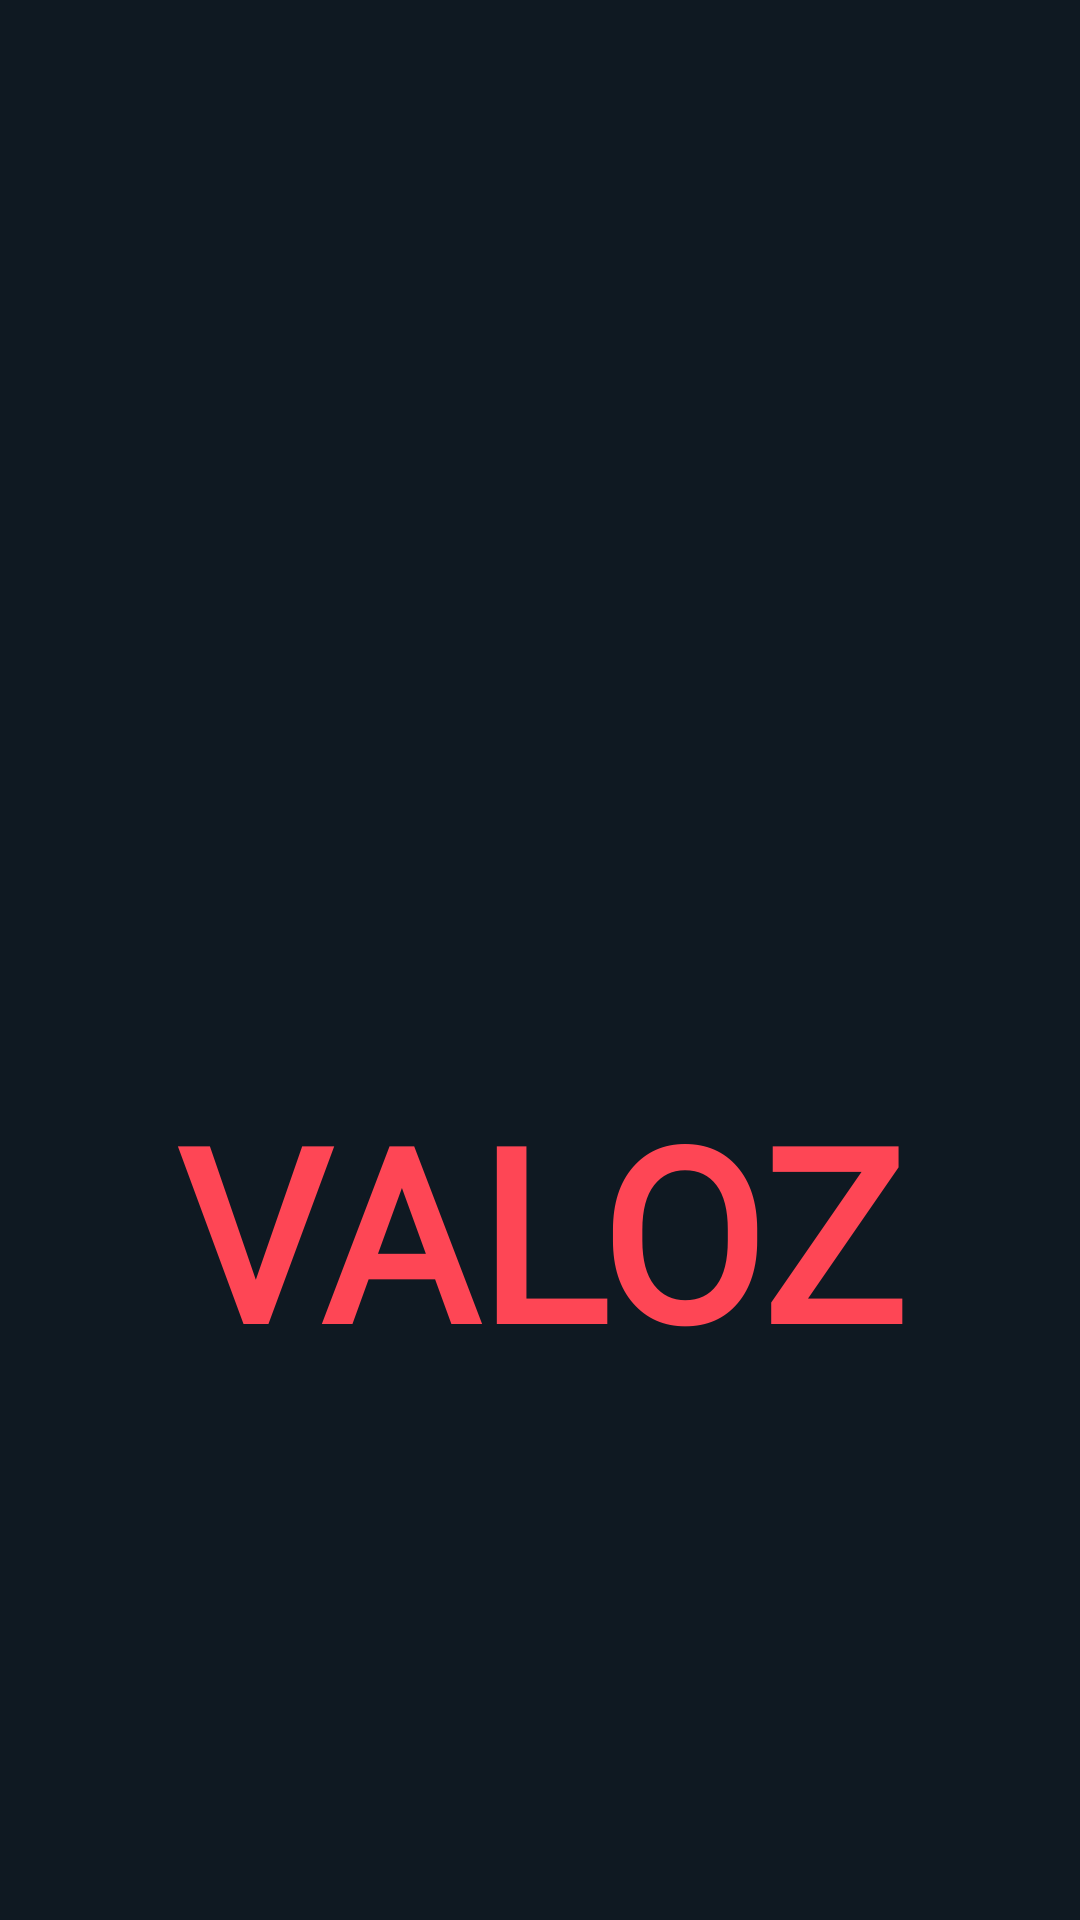

Produce the Android XML layout that renders to this screen, including the resource entries it uses.
<!-- AndroidManifest.xml: application theme Theme.ValorantAgentsApplicationCleanArchitecture -->
<!-- res/layout/fragment_splash.xml -->
<?xml version="1.0" encoding="utf-8"?>
<androidx.constraintlayout.widget.ConstraintLayout xmlns:android="http://schemas.android.com/apk/res/android"
    xmlns:app="http://schemas.android.com/apk/res-auto"
    xmlns:tools="http://schemas.android.com/tools"
    android:layout_width="match_parent"
    android:layout_height="match_parent"
    android:background="@color/very_dark_blue"
    tools:context=".presentation.splash.fragments.SplashFragment">

    <androidx.appcompat.widget.AppCompatImageView
        android:id="@+id/appCompatImageView"
        android:layout_width="0dp"
        android:layout_height="0dp"
        app:layout_constraintBottom_toBottomOf="parent"
        app:layout_constraintEnd_toEndOf="parent"
        app:layout_constraintStart_toStartOf="parent"
        app:layout_constraintTop_toTopOf="parent"
        app:srcCompat="@drawable/valorant_logo_splash" />

    <androidx.appcompat.widget.AppCompatTextView
        android:layout_width="match_parent"
        android:layout_height="wrap_content"
        android:text="VALOZ"
        android:textAlignment="center"
        android:textColor="@color/red_shade"
        android:textSize="80dp"
        android:fontFamily="@font/valorant_font"
        android:textStyle="bold"
        app:layout_constraintBottom_toBottomOf="@+id/appCompatImageView"
        app:layout_constraintEnd_toEndOf="parent"
        app:layout_constraintHorizontal_bias="0.0"
        app:layout_constraintStart_toStartOf="parent"
        app:layout_constraintTop_toTopOf="parent"
        app:layout_constraintVertical_bias="0.669" />
</androidx.constraintlayout.widget.ConstraintLayout>
<!-- resources referenced by this layout -->
<resources>
  <color name="red_shade">#FFFE4655</color>
  <color name="very_dark_blue">#0F1922</color>
  <style name="Theme.ValorantAgentsApplicationCleanArchitecture" parent="Base.Theme.ValorantAgentsApplicationCleanArchitecture" />
  <style name="Base.Theme.ValorantAgentsApplicationCleanArchitecture" parent="Theme.MaterialComponents.Light.NoActionBar.Bridge">
          
          
      </style>
</resources>
